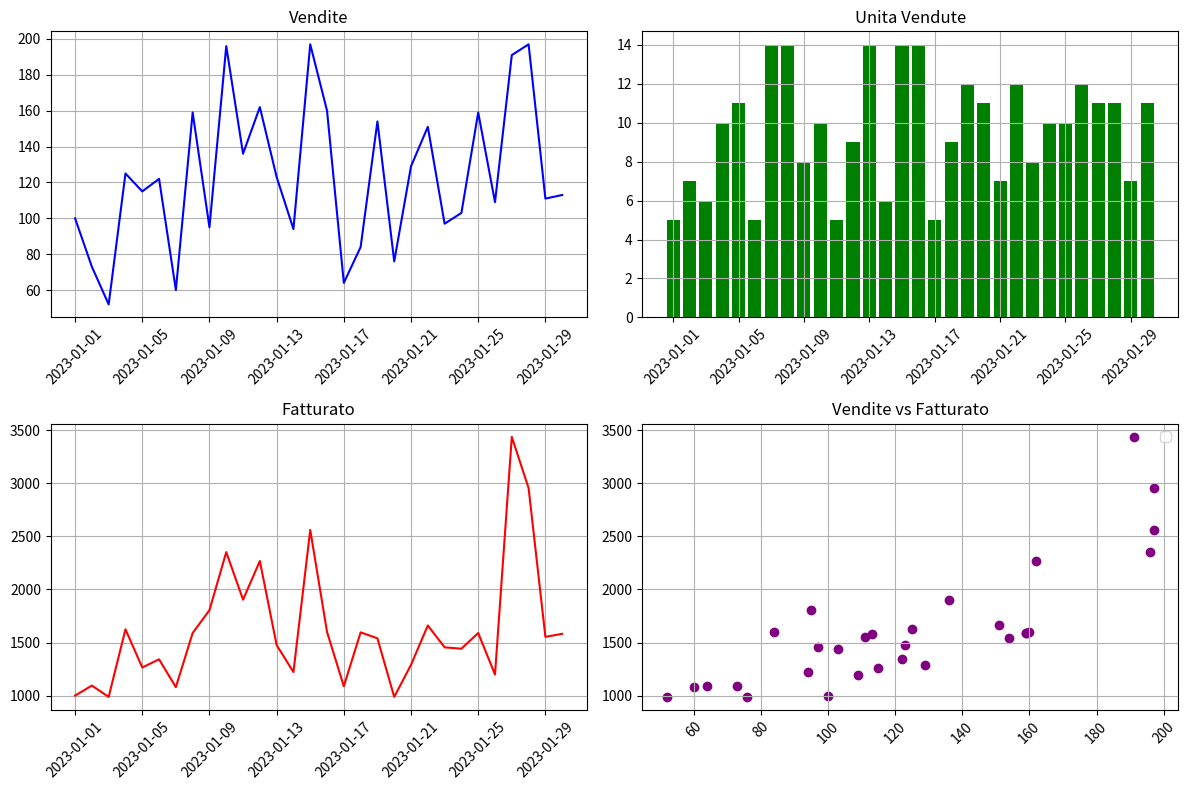

This chart was generated by the following Python code:
"""
Visualizzazione avanzata dei dati con Matplotlib

è una delle librerie più potenti e versatili di Python per la visualizzazione avanzata dei dati.
Grafici 2D, grafici 3D figure iterative, visualizzazioni complesse e personalizzabili. 
Integrandosi con librerie scientifiche come numpy e pandas.
La sua flessibilità consente di produrre grafici semplici ma anche figura avanzate per pubblicazioni scientifiche, ecc
2 Modalità principali di utilizzo
- pyplot API (comoda per creare grafici veloci), 
- object orient API, preferibile in contesti avanzati (permette un controllo completo).
Quando si lavora con dataset di grandi dimensioni matplotlib si integra perfettamente con datafram pandas, sfruttando aggregazioni, filtraggi, 
inoltre l'utilizzo di array np vettorializzati permette di costruire grafici estremamente efficienti evitando loop ridondanti.

Grafici di tipo lineare, scatter, barre, istrgrammi, boxplot, grafici a torta, 3d, superfici, headmap.
Permette personalizzazione estetica, gestione di colori, e palette, stili di linea, market, trasparenza, colormap condizoinali
ed annotazioni dinamiche basate su valori calcolati.
Importante per rendere i grafici informativi, leggibile ed immediatamente interpretabili.

Separazione tra la logica dei dati e logica di visualizzazione. In ambienti reali i dati subiscono trasformazioni (aggregazioni, merge
normalizzazioni, imputazioni, ecc) matplotlib permette di utilizzare il risultati di questi dati direttamente.

La gestione di figure multi-plot consente di controllare visivamente più metriche o categorie contemporaneamente (gridspec o subplots)

L'approcio modulare e riutilizzabile è fondamentale per sviluppatori avanzati, funzioni o classi dedicate alla greazione dei grafici
possono accettare dataframe e parametri restituendo figure pronte per reportistica, esportazione o dashboard.
Questo garantisce coerenza tra visualizzazioni, riduce la scrittura di codice.

Alla fine matplotlib non è solo una libreria per creare grafici è uno strumento professionale per la 
visualizzazione di dataset complessi, integrare np e pd.


"""
import pandas as pd
import numpy as np
import matplotlib.pyplot as plt

dates=pd.date_range("2023-01-01",periods=30)
sales=np.random.randint(50,200,size=30)
df=pd.DataFrame({
    "Date":dates,
    "Sales":sales
}).set_index("Date")
#print(df)
#
#GRAFICO LINEARE 
#
if False:
    fig,ax=plt.subplots(figsize=(10,5))
    ax.plot(df.index, df["Sales"],color="blue",linestyle="-",marker="o",label="Vendite giornaliere")
    ax.set_title("Vendite giornaliere - Gennaio 2025")
    ax.set_xlabel=("Data")
    ax.set_ylabel("Vendite")
    ax.grid(True)
    ax.legend()
    plt.show()

forecast=df["Sales"]*np.random.uniform(0.9,1.1,size=len(df))
df["Forecast"]=forecast

if False:
    fig,ax=plt.subplots(figsize=(10,6))
    ax.plot(df.index,df["Sales"],color="blue",linestyle="-",marker="o",label="Vendite reali")
    ax.plot(df.index,df["Forecast"],color="orange", linestyle="--", label="Forecast")
    ax.fill_between(df.index,df["Sales"],df["Forecast"],color="gray",alpha=0.2)
    ax.set_title("Confronto Vendite reali vs Forecast")
    ax.set_xlabel("Data")
    ax.set_ylabel("Vendite")
    ax.grid(True)
    ax.legend()
    plt.show()

df["Revenue"]=df["Sales"]*np.random.randint(10,20,size=len(df))
df["Units"]=np.random.randint(5,15,size=len(df))

if True:
    fig,axs=plt.subplots(2,2,figsize=(12,8))
    
    axs[0,0].plot(df.index,df["Sales"],color="blue")
    axs[0,0].set_title("Vendite")

    axs[0,1].bar(df.index,df["Units"],color="green")
    axs[0,1].set_title("Unita Vendute")

    axs[1,0].plot(df.index,df["Revenue"],color="red")
    axs[1,0].set_title("Fatturato")

    axs[1,1].scatter(df["Sales"],df["Revenue"],color="purple")
    axs[1,1].set_title("Vendite vs Fatturato")

    #per ogni grafico ruoto le etichette dell'asse x e aggiungo una griglia
    for ax in axs.flat:
        ax.grid(True) #griglia
        ax.tick_params(axis="x",rotation=45) #asse x ruotato
    plt.tight_layout()

    ax.grid(True)
    ax.legend()
    plt.show()    



